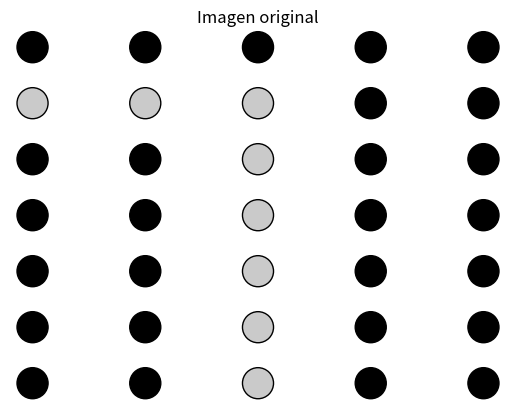

Python code for this plot: (Note: this script raises an exception after producing the figure.)
import matplotlib.pyplot as plt
import numpy as np

def flood_fill(matriz, x, y, color_nuevo, color_original=None):
    filas, columnas = matriz.shape
    if color_original is None:
        color_original = matriz[x, y]

    # Si el punto no es del color original o ya tiene el nuevo color
    if x < 0 or x >= filas or y < 0 or y >= columnas or matriz[x, y] != color_original or matriz[x, y] == color_nuevo:
        return

    # Cambiar el color del punto actual
    matriz[x, y] = color_nuevo

    # Llamar recursivamente en las 4 direcciones
    flood_fill(matriz, x+1, y, color_nuevo, color_original)
    flood_fill(matriz, x-1, y, color_nuevo, color_original)
    flood_fill(matriz, x, y+1, color_nuevo, color_original)
    flood_fill(matriz, x, y-1, color_nuevo, color_original)


# Matriz inicial
matriz = np.array([
    [0, 0, 0, 0, 0],
    [202, 202, 202, 0, 0],
    [0, 0, 202, 0, 0],
    [0, 0, 202, 0, 0],
    [0, 0, 202, 0, 0],
    [0, 0, 202, 0, 0],
    [0, 0, 202, 0, 0]
], dtype=np.uint8)


# Función para mostrar la imagen con círculos
def mostrar_imagen_circulos(matriz, titulo):
    filas, columnas = matriz.shape
    x, y = np.meshgrid(range(columnas), range(filas))

    # Aplanar para scatter
    x = x.ravel()
    y = y.ravel()
    colores = matriz.ravel()

    # Crear scatter plot
    plt.scatter(x, -y, c=colores, cmap='gray', s=500, edgecolor='black', vmin=0, vmax=255)
    plt.title(titulo)
    plt.axis('off')
    plt.show()


#  imagen original
mostrar_imagen_circulos(matriz, "Imagen original")

# Solicitar entrada del usuario
x = int(input("Introduzca la fila del nuevo punto de partida: "))
y = int(input("Introduzca la columna del nuevo punto de partida: "))
color_nuevo = int(input("Introduzca el nuevo color (0-255): "))

# flood fill
flood_fill(matriz, x, y, color_nuevo)

# imagen modificada
mostrar_imagen_circulos(matriz, "Imagen modificada")
